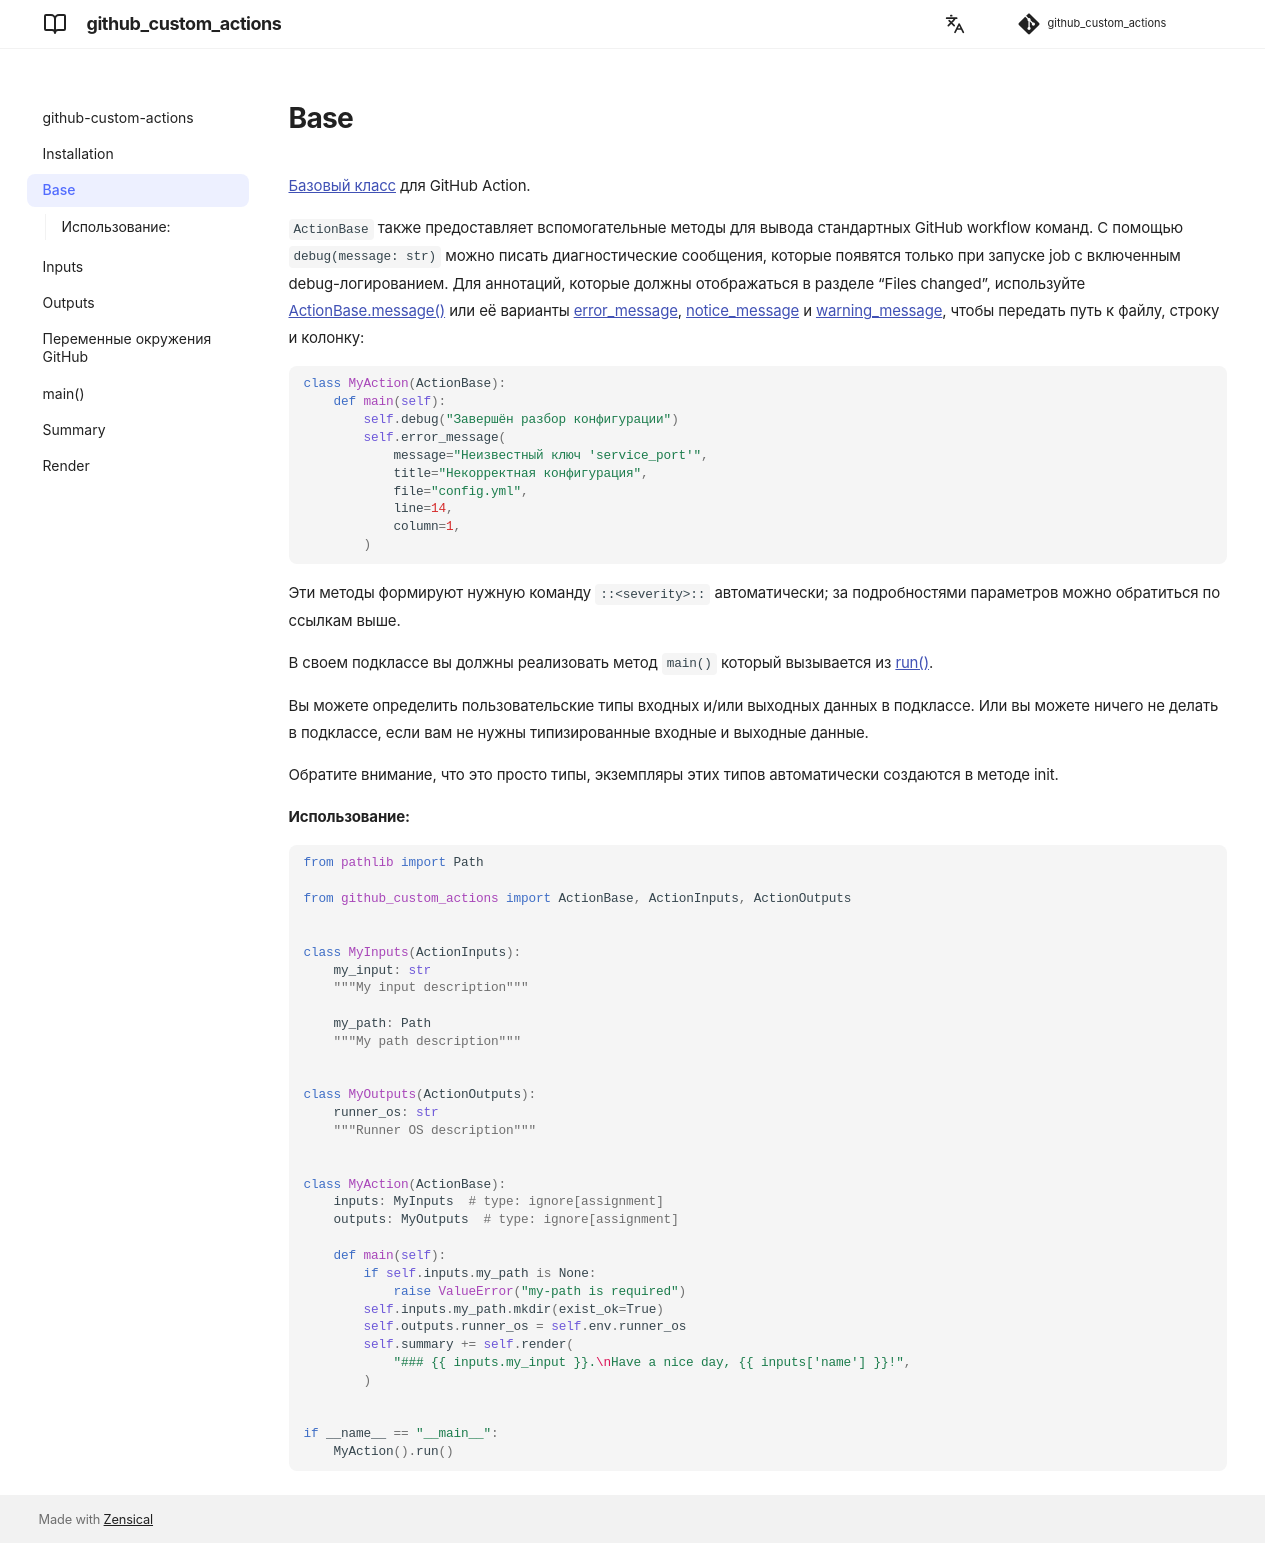

repository: andgineer/github-custom-actions · page: ru/base/index.html · generator: mkdocs

[Базовый класс](reference.md#github_custom_actions.ActionBase) для GitHub Action.

`ActionBase` также предоставляет вспомогательные методы для вывода стандартных GitHub workflow
команд. С помощью `debug(message: str)` можно писать диагностические сообщения, которые появятся
только при запуске job с включенным debug-логированием. Для аннотаций, которые должны отображаться
в разделе “Files changed”, используйте
[ActionBase.message()](reference.md#github_custom_actions.ActionBase.message) или её варианты
[error_message](reference.md#github_custom_actions.ActionBase.error_message),
[notice_message](reference.md#github_custom_actions.ActionBase.notice_message) и
[warning_message](reference.md#github_custom_actions.ActionBase.warning_message), чтобы передать путь к файлу,
строку и колонку:

```python
class MyAction(ActionBase):
    def main(self):
        self.debug("Завершён разбор конфигурации")
        self.error_message(
            message="Неизвестный ключ 'service_port'",
            title="Некорректная конфигурация",
            file="config.yml",
            line=14,
            column=1,
        )
```

Эти методы формируют нужную команду `::<severity>::` автоматически; за подробностями параметров
можно обратиться по ссылкам выше.

В своем подклассе вы должны реализовать метод `main()` который вызывается из
[run()](reference.md#github_custom_actions.ActionBase.run).

Вы можете определить пользовательские типы входных и/или выходных данных в подклассе.
Или вы можете ничего не делать в подклассе, если вам не нужны типизированные входные и выходные данные.

Обратите внимание, что это просто типы, экземпляры этих типов автоматически создаются в методе init.

#### Использование:
```python
--8<-- "input_output_typed.py"
```
